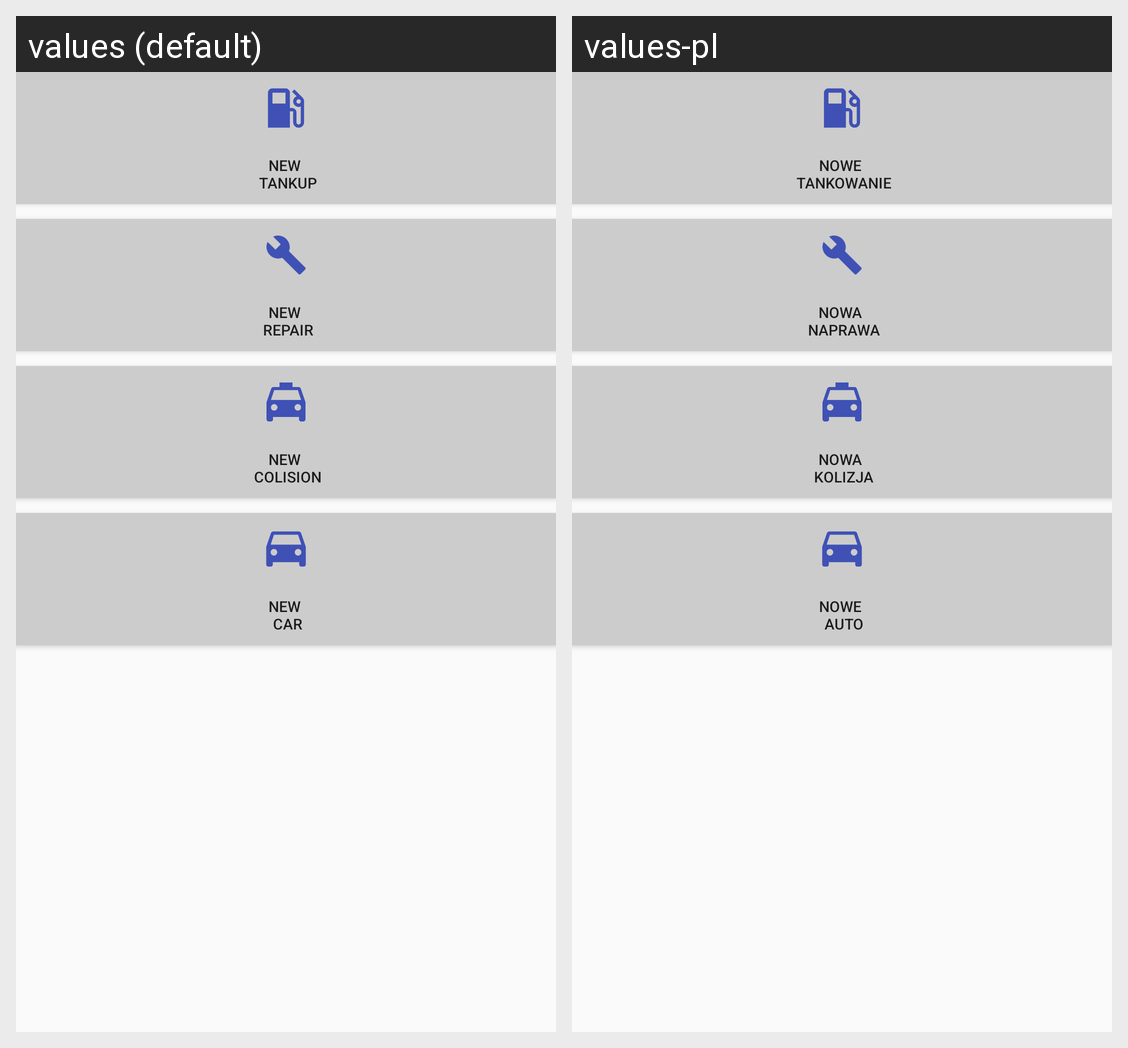

The Android screen above is rendered under two locales of the same app. Produce the string resources it draws, with the default and per-locale values.
Android screen res/layout/menu_laout.xml rendered under 2 locales, left to right: values (default), values-pl. Device: Nexus 5 (rendered at 1080×1920; each locale shown at half size, 540×960, under a caption strip naming it); theme AppTheme.
Strings drawn on this screen, with the default value and each locale's value (text and hints the layout hard-codes, and strings that could not be matched under every locale, appear in the picture but are not listed):

new_tank
  values: new 
       tankup
  values-pl: Nowe 
       tankowanie

new_repair
  values: new 
       repair
  values-pl: Nowa 
       naprawa

new_colision
  values: new 
       colision
  values-pl: Nowa 
       kolizja

new_car
  values: new 
       car
  values-pl: Nowe 
       Auto
